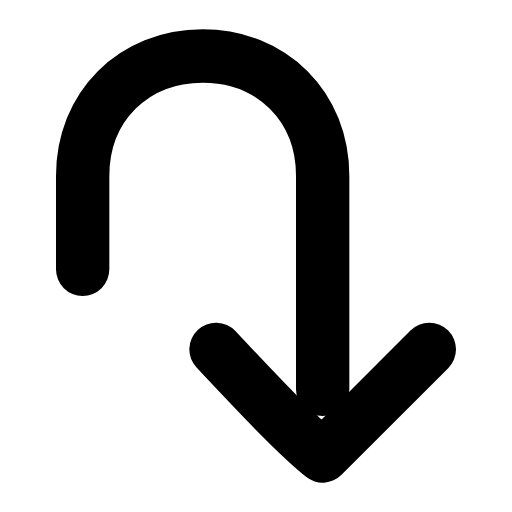
t = 0.00 s
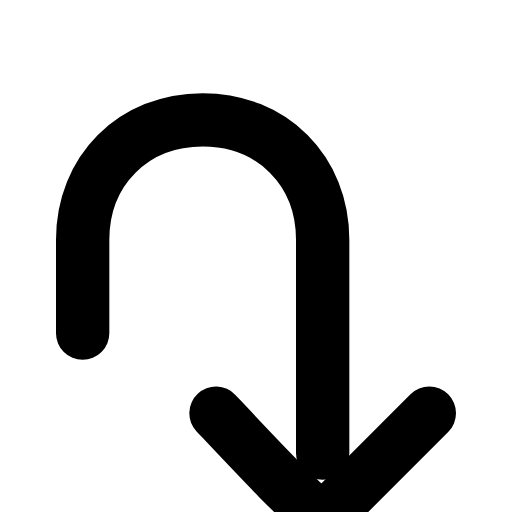
t = 0.23 s
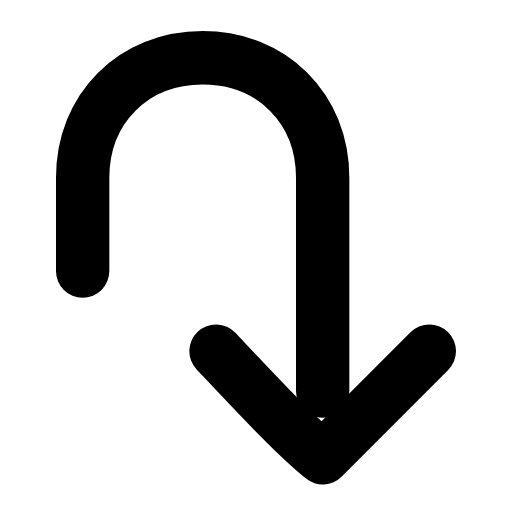
t = 0.46 s
t = 0.66 s: frame unchanged from t = 0.00 s, image omitted
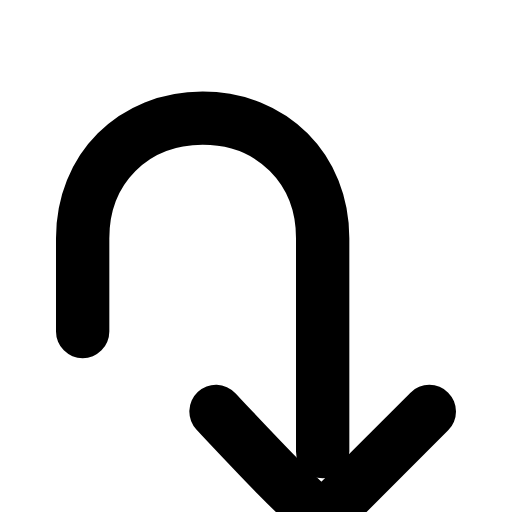
t = 0.91 s
t = 1.11 s: frame unchanged from t = 0.46 s, image omitted

The animated SVG that drew these frames (rendered in a browser with its animation timeline set to each time). Animation: 1 SMIL element (animateTransform=1); one cycle of 1.35 s, repeats indefinitely.

<svg xmlns="http://www.w3.org/2000/svg" width="24" height="24" viewBox="0 0 24 24" fill="none"><g transform="translate(-4.25 -3) scale(1.25)"><g><animateTransform attributeName="transform" type="translate" values="0 0;0 2.4;0 0;0 0;0 2.4;0 0;0 0" keyTimes="0;0.225;0.45;0.6;0.75;0.9;1" dur="1.35s" repeatCount="indefinite" calcMode="spline" keySplines="0.16 1 0.3 1;0.16 1 0.3 1;0.16 1 0.3 1;0.16 1 0.3 1;0.16 1 0.3 1;0.16 1 0.3 1"/><path stroke="currentColor" stroke-width="2" stroke-linecap="round" stroke-linejoin="round" fill="none" d="M6.5 12.5L6.5 9C6.5 6.4 8.4 4.5 11 4.5C13.6 4.5 15.5 6.4 15.5 9L15.5 17"></path><path stroke="currentColor" stroke-width="2" stroke-linecap="round" stroke-linejoin="round" fill="none" d="M11.5 15.5C13.1 17.2 14.5 18.7 15.5 19.5L19.5 15.5"></path></g></g></svg>
